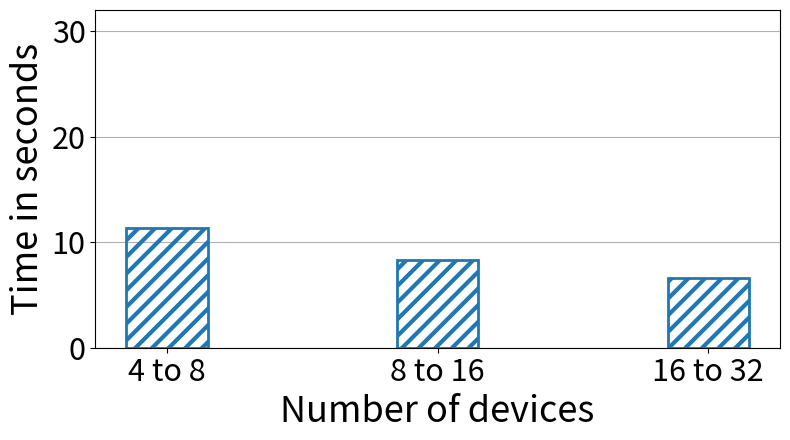
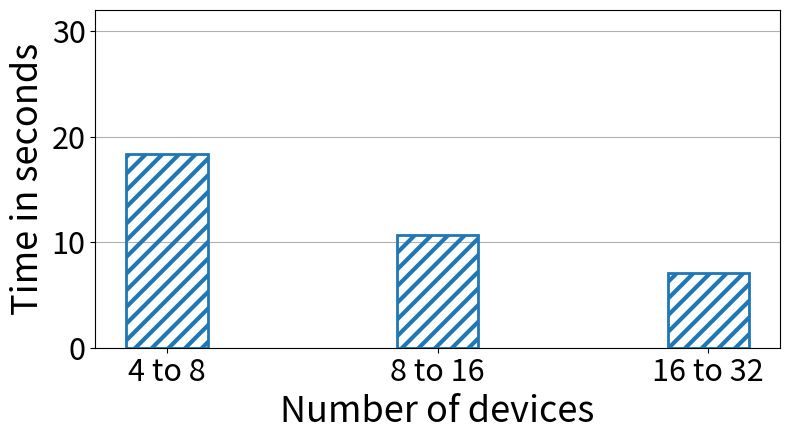
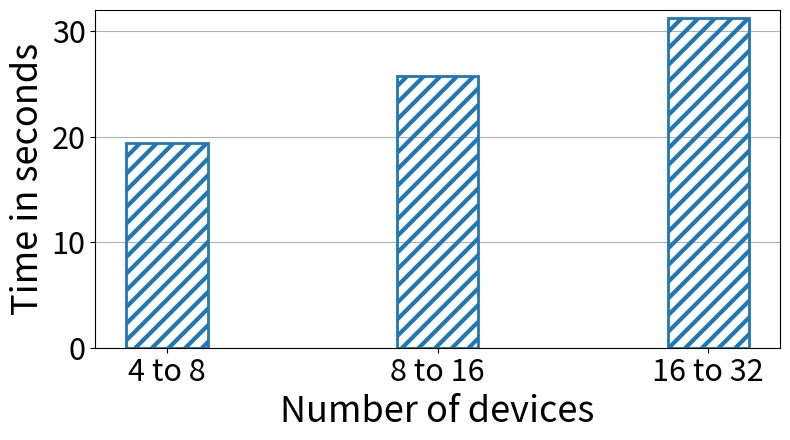

Write Python code to recreate these figures, in order.
import os

import matplotlib.pyplot as plt


def main():
    parallelisms = ["pp", "mp", "dp"]
    plt.rcParams["hatch.linewidth"] = 3
    linewidth = 2

    for par in parallelisms:
        plt.rc("figure", figsize=[8, 4.5])
        fig, ax = plt.subplots()

        width = 0.3

        nd = ["4 to 8", "8 to 16", "16 to 32"]
        print('TODO: extract data from log')
        t_dp = [19.4, 25.7, 31.2]
        t_pp = [11.3, 8.3, 6.6]
        t_mp = [18.4, 10.7, 7.1]
        if par == "dp":
            t = t_dp
        elif par == "pp":
            t = t_pp
        elif par == "mp":
            t = t_mp
        else:
            return
        ax.bar(
            nd,
            t,
            width=width,
            hatch="//",
            fill=False,
            edgecolor="tab:blue",
            linewidth=linewidth,
        )

        fontsize = 26
        labelsize = 22
        ax.grid(axis="y")
        ax.set_axisbelow(True)
        ax.tick_params(labelsize=labelsize)
        ax.set_xlabel("Number of devices", fontsize=fontsize)
        ax.set_ylabel("Time in seconds", fontsize=fontsize)
        ax.set_ylim(top=32)

        fig.tight_layout()
        plt.savefig(f"./time-nd-{par}.pdf")


if __name__ == "__main__":
    main()
